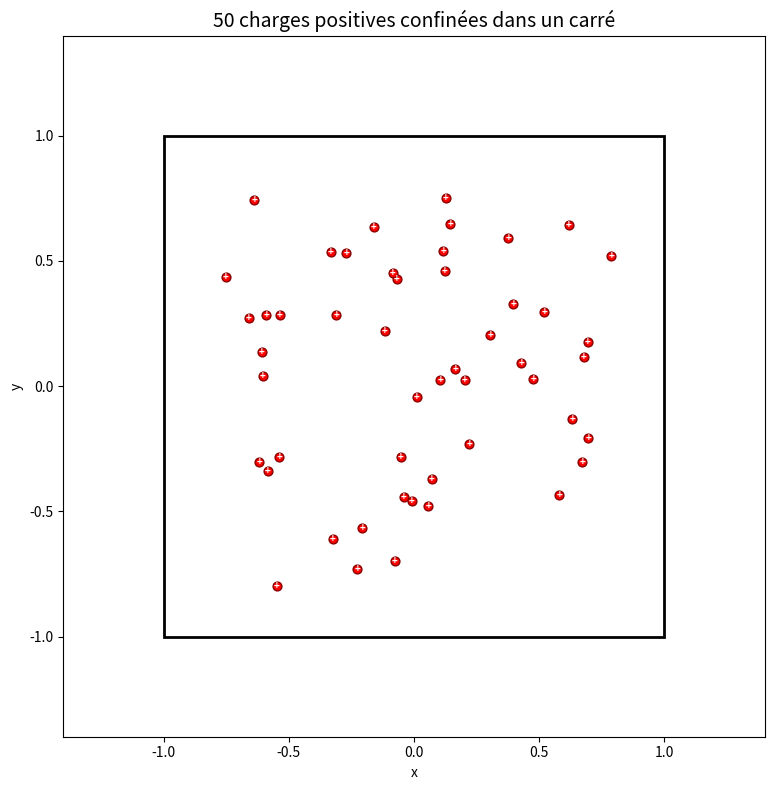

The script that saved this image:
"""
Simulation 2D : charges positives unitaires confinées dans un carré.
Chaque charge crée un champ électrique E = k*q/r² qui repousse les autres.
Les charges ne peuvent pas sortir du carré.
"""

import numpy as np
import matplotlib.pyplot as plt
from matplotlib.animation import FuncAnimation
from scipy.spatial.distance import pdist, squareform

# Paramètres
N_CHARGES = 50
COTE = 2.0              # carré de -1 à +1
DEMI_COTE = COTE / 2
K_COULOMB = 0.5
DT = 0.005
AMORTISSEMENT = 0.85
Q = 1.0
R_MIN = 0.02
BRUIT = 5.0

# Placement aléatoire dans le carré
positions = np.random.uniform(-DEMI_COTE * 0.8, DEMI_COTE * 0.8, (N_CHARGES, 2))
vitesses = np.zeros((N_CHARGES, 2))

def calculer_forces(pos):
    """Calcule les forces coulombiennes avec scipy."""
    dist = squareform(pdist(pos))
    dist = np.maximum(dist, R_MIN)
    np.fill_diagonal(dist, 1.0)

    inv_r3 = K_COULOMB * Q * Q / (dist ** 3)
    np.fill_diagonal(inv_r3, 0.0)

    sum_inv_r3 = inv_r3.sum(axis=1)
    forces = pos * sum_inv_r3[:, np.newaxis] - inv_r3 @ pos
    return forces

def confiner_dans_carre(pos, vel, demi_cote):
    """Empêche les charges de sortir du carré (rebond élastique)."""
    for axis in range(2):
        # Dépassement à droite/haut
        trop_haut = pos[:, axis] > demi_cote
        pos[trop_haut, axis] = demi_cote
        vel[trop_haut, axis] = np.minimum(vel[trop_haut, axis], 0)

        # Dépassement à gauche/bas
        trop_bas = pos[:, axis] < -demi_cote
        pos[trop_bas, axis] = -demi_cote
        vel[trop_bas, axis] = np.maximum(vel[trop_bas, axis], 0)

# --- Visualisation ---
fig, ax = plt.subplots(1, 1, figsize=(8, 8))
ax.set_xlim(-1.4, 1.4)
ax.set_ylim(-1.4, 1.4)
ax.set_aspect('equal')
ax.set_title(f'{N_CHARGES} charges positives confinées dans un carré', fontsize=14)
ax.set_xlabel('x')
ax.set_ylabel('y')

# Dessiner le carré
carre = plt.Rectangle((-DEMI_COTE, -DEMI_COTE), COTE, COTE,
                       fill=False, color='black', linewidth=2)
ax.add_patch(carre)

# Points pour les charges
scatter = ax.scatter(positions[:, 0], positions[:, 1],
                     s=40, c='red', edgecolors='darkred', zorder=5, linewidths=1)

# Marqueurs "+"
plus_texts = []
for i in range(N_CHARGES):
    t = ax.text(positions[i, 0], positions[i, 1], '+',
                ha='center', va='center', fontsize=7, fontweight='bold', color='white', zorder=6)
    plus_texts.append(t)

info_text = ax.text(0.02, 0.98, '', transform=ax.transAxes,
                    va='top', fontsize=10, family='monospace')

step_count = [0]

def update(frame):
    global positions, vitesses

    for _ in range(3):
        forces = calculer_forces(positions)
        f_norm = np.linalg.norm(forces, axis=1, keepdims=True)
        f_max = 50.0
        forces = np.where(f_norm > f_max, forces * f_max / f_norm, forces)

        bruit = np.random.randn(N_CHARGES, 2) * BRUIT
        vitesses += (forces + bruit) * DT
        vitesses *= AMORTISSEMENT
        positions += vitesses * DT
        confiner_dans_carre(positions, vitesses, DEMI_COTE)

    step_count[0] += 3

    scatter.set_offsets(positions)
    for i, t in enumerate(plus_texts):
        t.set_position((positions[i, 0], positions[i, 1]))

    Ec = 0.5 * np.sum(vitesses**2)
    info_text.set_text(f'Pas: {step_count[0]}  Ec: {Ec:.2f}')

    return scatter, *plus_texts, info_text

ani = FuncAnimation(fig, update, frames=range(2000), interval=30, blit=False)
plt.tight_layout()
plt.show()
